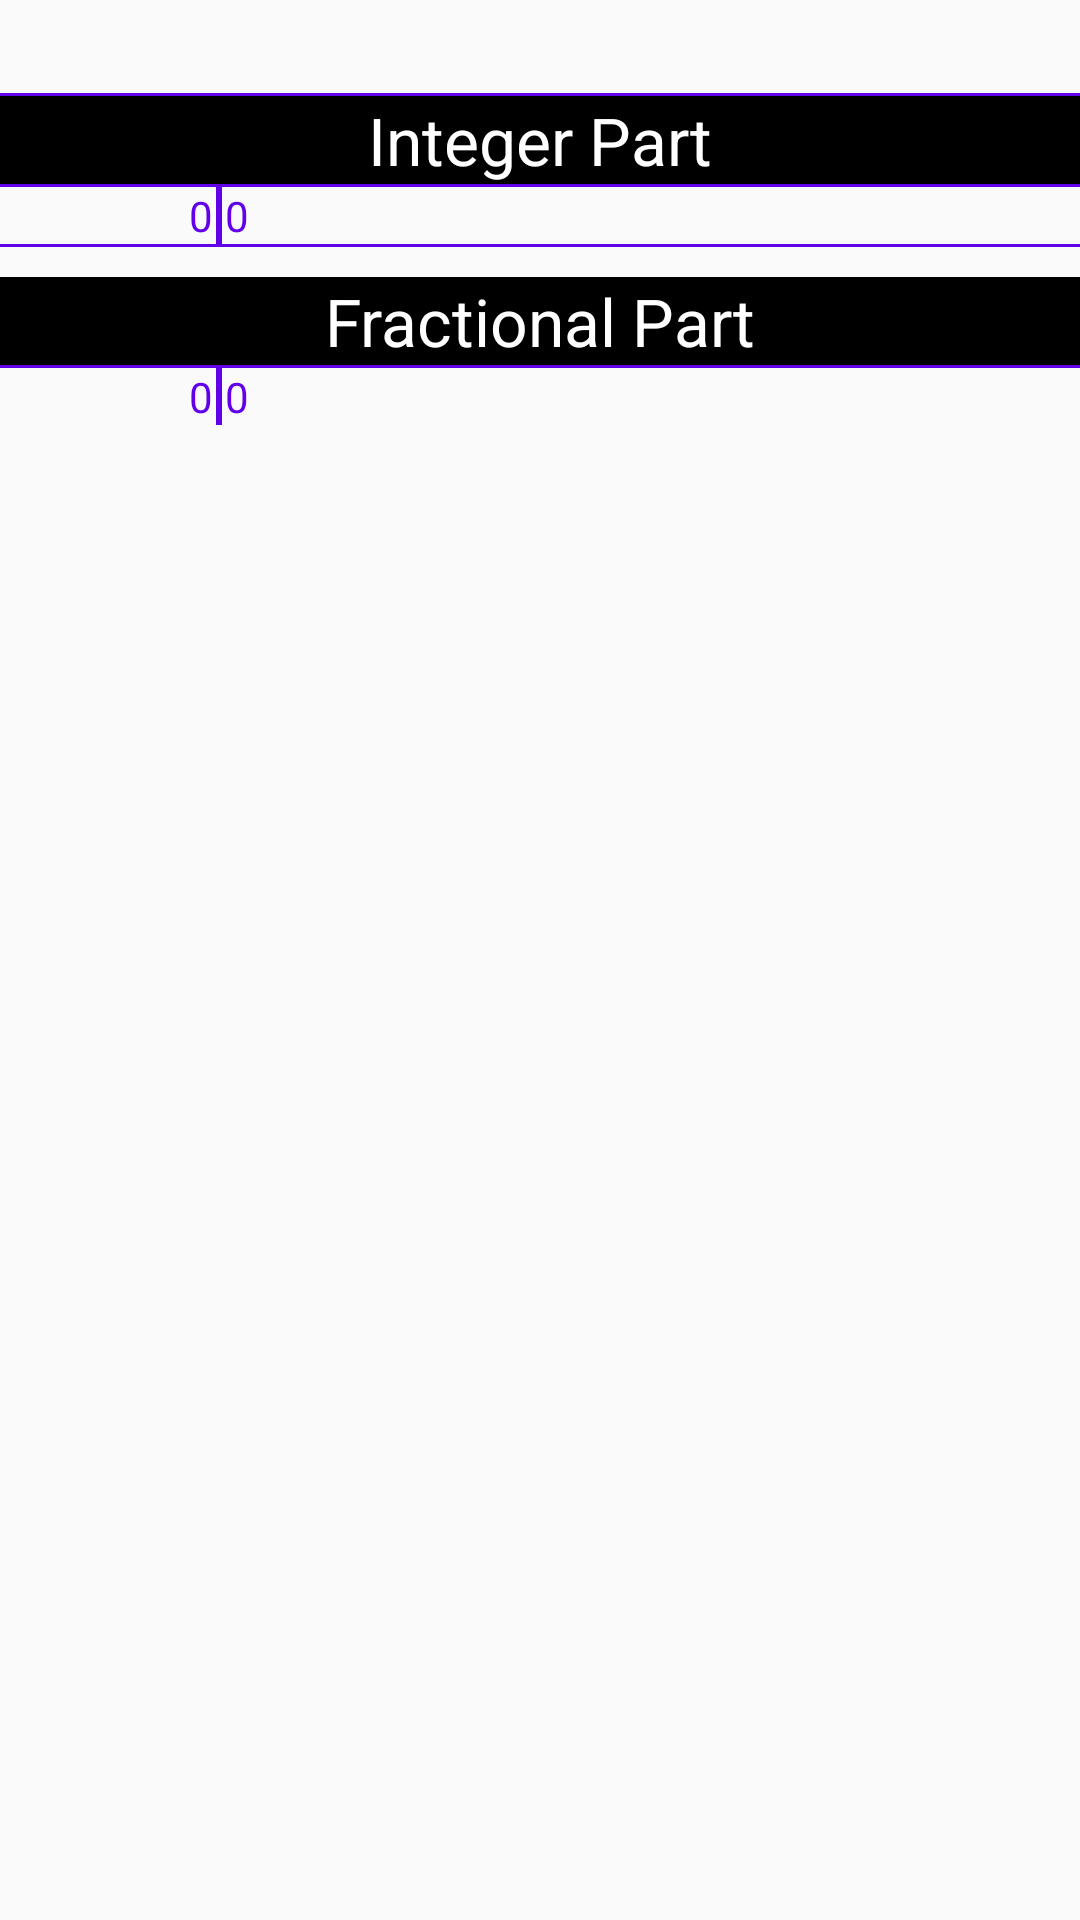

Produce the Android XML layout that renders to this screen, including the resource entries it uses.
<!-- AndroidManifest.xml: application theme AppTheme -->
<!-- res/layout/fragment_details.xml -->
<?xml version="1.0" encoding="utf-8"?>
<LinearLayout xmlns:android="http://schemas.android.com/apk/res/android"
    android:orientation="vertical" android:layout_width="match_parent"
    android:layout_height="match_parent">

    <ScrollView
        android:layout_width="match_parent"
        android:layout_height="match_parent">
        <LinearLayout
            android:layout_width="match_parent"
            android:orientation="vertical"
            android:layout_height="wrap_content">
            <TextView
                android:layout_width="match_parent"
                android:layout_height="wrap_content"
                android:layout_marginTop="12sp"
                android:gravity="center|left"
                android:id="@+id/details_start_textView"
                android:textColor="@color/colorAccent"
                />
            <TextView
                android:layout_width="match_parent"
                android:layout_height="1sp"
                android:background="@color/colorAccent"
                />
            <TextView
                android:layout_width="match_parent"
                android:layout_height="wrap_content"
                android:textColor="#FFFFFF"
                android:background="#000000"
                android:text="@string/integer_part"
                android:textSize="22sp"
                android:gravity="center"
                />
            <TextView
                android:layout_width="match_parent"
                android:layout_height="1sp"
                android:background="@color/colorAccent"
                />
            <LinearLayout
                android:layout_width="match_parent"
                android:id="@+id/details_integer_parent"
                android:orientation="vertical"
                android:layout_height="wrap_content">
                <LinearLayout
                    android:layout_width="match_parent"
                    android:orientation="horizontal"
                    android:layout_height="match_parent">
                    <TextView
                        android:layout_width="0sp"
                        android:layout_height="match_parent"
                        android:layout_weight="1"
                        android:text="0"
                        android:gravity="center|right"
                        android:id="@+id/integer_part_start_divider"
                        android:textColor="@color/colorAccent"
                        />
                    <TextView
                        android:layout_width="2sp"
                        android:layout_marginLeft="1sp"
                        android:layout_marginRight="1sp"
                        android:layout_height="match_parent"
                        android:background="@color/colorAccent"
                        />
                    <TextView
                        android:layout_width="0sp"
                        android:layout_weight="4"
                        android:layout_height="wrap_content"
                        android:gravity="center|left"
                        android:text="0"
                        android:textColor="@color/colorAccent"
                        android:id="@+id/integer_part_start_remain"

                        />
                </LinearLayout>
            </LinearLayout>

            <TextView
                android:layout_width="match_parent"
                android:layout_height="1sp"
                android:background="@color/colorAccent"
                />
            <TextView
                android:layout_width="match_parent"
                android:layout_height="wrap_content"
                android:textColor="#FFFFFF"
                android:layout_marginTop="10sp"
                android:background="#000000"
                android:text="@string/fractional_part"
                android:textSize="22sp"
                android:gravity="center"
                />
            <TextView
                android:layout_width="match_parent"
                android:layout_height="1sp"
                android:background="@color/colorAccent"
                />

            <LinearLayout
                android:layout_width="match_parent"
                android:id="@+id/details_fractional_parent"
                android:orientation="vertical"
                android:layout_height="wrap_content">
                <LinearLayout
                    android:layout_width="match_parent"
                    android:orientation="horizontal"
                    android:layout_height="match_parent">
                    <TextView
                        android:layout_width="0sp"
                        android:layout_height="match_parent"
                        android:layout_weight="1"
                        android:gravity="center|right"
                        android:text="0"
                        android:id="@+id/fractional_part_start_divider"
                        android:textColor="@color/colorAccent"
                        />
                    <TextView
                        android:layout_width="2sp"
                        android:layout_marginLeft="1sp"
                        android:layout_marginRight="1sp"
                        android:layout_height="match_parent"
                        android:background="@color/colorAccent"
                        />
                    <TextView
                        android:layout_width="0sp"
                        android:layout_weight="4"
                        android:layout_height="wrap_content"
                        android:gravity="center|left"
                        android:text="0"
                        android:textColor="@color/colorAccent"
                        android:id="@+id/fractional_part_start_remain"

                        />
                </LinearLayout>
            </LinearLayout>

        </LinearLayout>
    </ScrollView>

</LinearLayout>
<!-- resources referenced by this layout -->
<resources>
  <color name="colorAccent">#6200ea</color>
  <string name="fractional_part">Fractional Part</string>
  <string name="integer_part">Integer Part</string>
  <style name="AppTheme" parent="Theme.AppCompat.Light.DarkActionBar">
          
          <item name="colorPrimary">@color/colorPrimary</item>
          <item name="colorPrimaryDark">@color/colorPrimaryDark</item>
          <item name="colorAccent">@color/colorAccent</item>
  
          <item name="android:textColorSecondary">@android:color/black</item>
      </style>
  <color name="colorPrimary">#3f51b5</color>
  <color name="colorPrimaryDark">#303f9f</color>
</resources>
